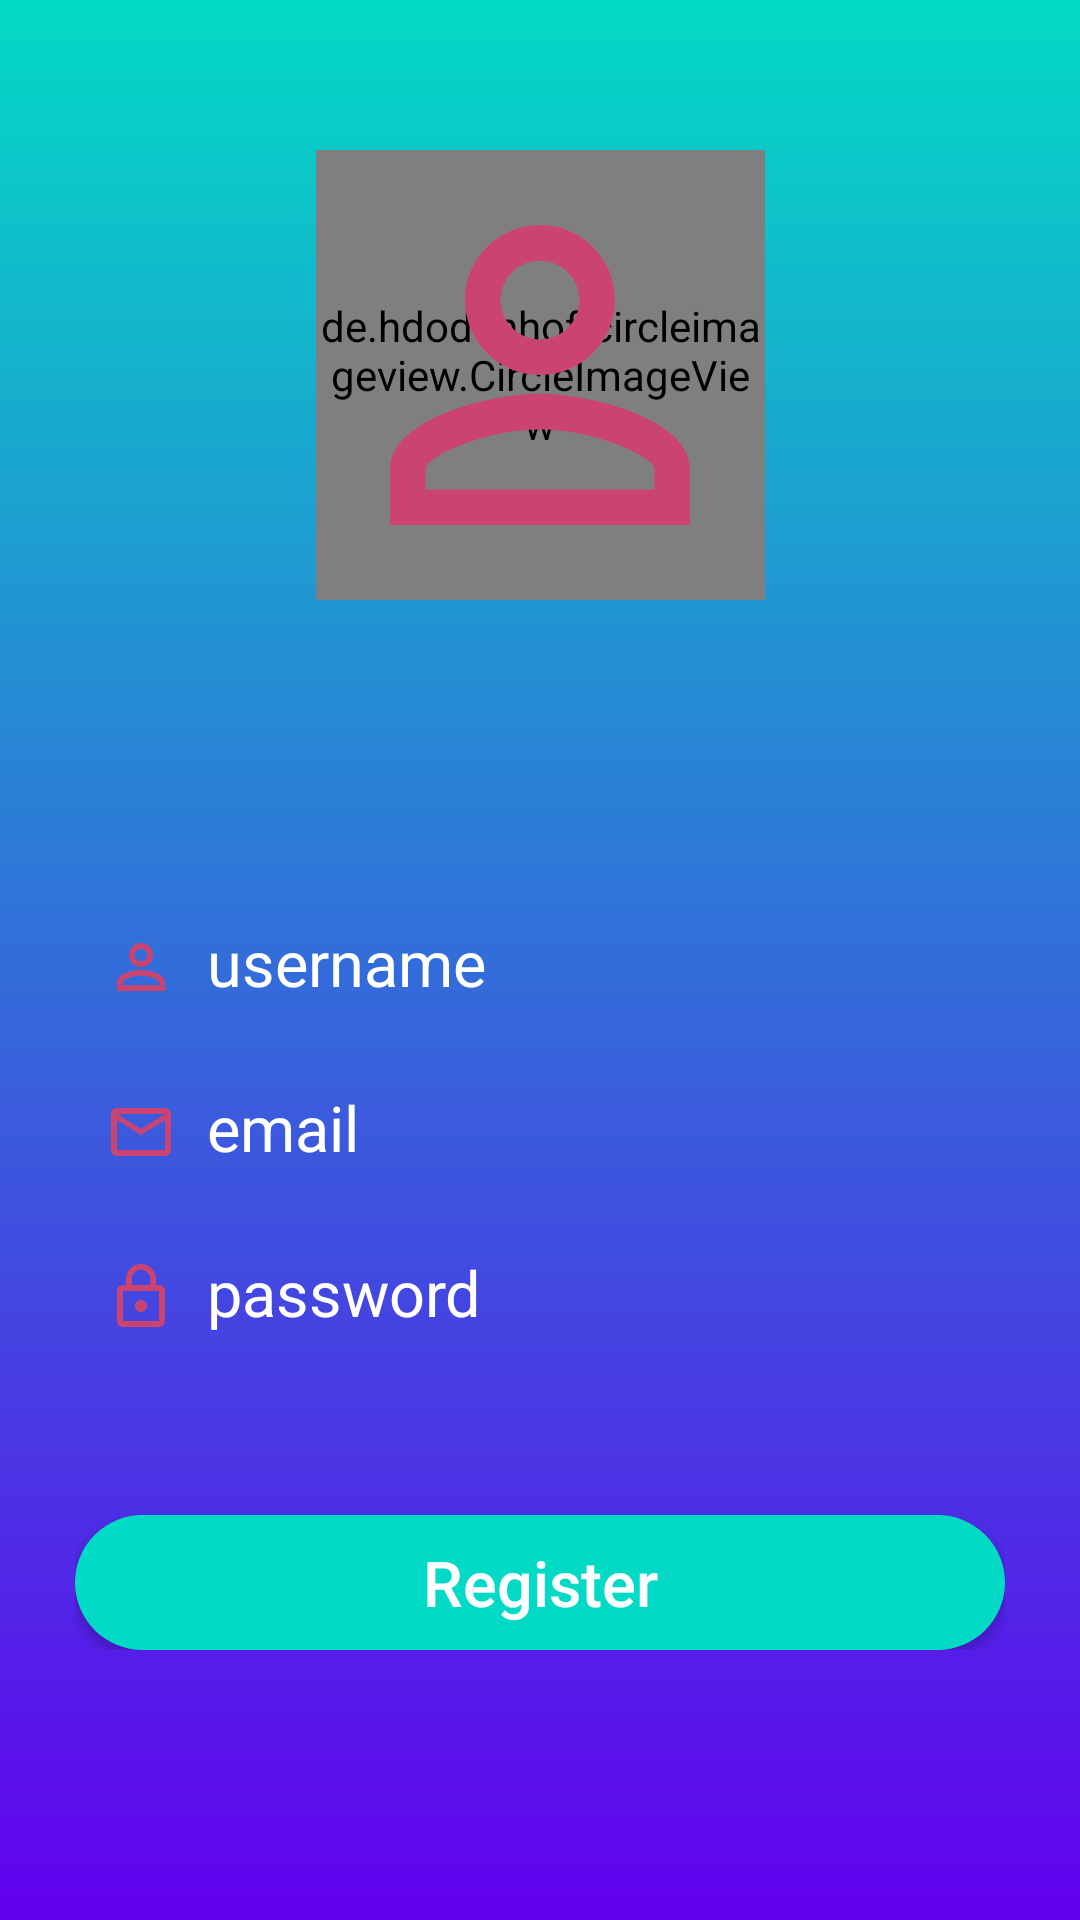

This screen was rendered from an Android layout file. Write that file and the resources it references.
<!-- AndroidManifest.xml: application theme AppTheme -->
<!-- res/layout/activity_register.xml -->
<?xml version="1.0" encoding="utf-8"?>
<RelativeLayout
        xmlns:android="http://schemas.android.com/apk/res/android"
        xmlns:tools="http://schemas.android.com/tools"
        xmlns:app="http://schemas.android.com/apk/res-auto"
        android:layout_width="match_parent"
        android:layout_height="match_parent"
        android:background="@drawable/login_background"
        tools:context=".MainActivity">

    <de.hdodenhof.circleimageview.CircleImageView
            android:id="@+id/circle_View_Regiter"
            android:layout_width="150dp"
            android:layout_height="150dp"
            app:civ_border_width="2dp"
            android:layout_alignEnd="@+id/iv_photo_register"
            android:layout_toEndOf="@+id/iv_photo_register"
            android:layout_marginStart="-150dp"
            android:layout_marginTop="50dp"/>
    <ImageView
            android:id="@+id/iv_photo_register"
            android:layout_width="150dp"
            android:layout_height="150dp"
            android:layout_gravity="center"
            android:background="@drawable/edit_text_background"
            android:scaleType="fitCenter"
            android:layout_centerHorizontal="true"
            android:src="@drawable/ic_user" android:layout_marginTop="50dp"/>


    <LinearLayout
            android:layout_width="match_parent"
            android:layout_height="wrap_content"
            android:orientation="vertical"
            android:layout_marginLeft="25dp"
            android:layout_marginRight="25dp"
            android:layout_centerHorizontal="true"
            android:layout_alignParentBottom="true"
            android:layout_marginBottom="90dp">


        <EditText
                android:id="@+id/tv_username_register"
                android:layout_width="match_parent"
                android:layout_height="45dp"
                android:layout_marginBottom="10dp"
                android:background="@drawable/edit_text_background"
                android:drawablePadding="10dp"
                android:drawableStart="@drawable/ic_user"
                android:ems="10"
                android:hint="username"
                android:inputType="textPersonName"
                android:padding="10dp"
                android:textColor="@color/white"
                android:textColorHint="@color/hint_color"
                android:textSize="21sp"/>

        <EditText
                android:id="@+id/tv_email_register"
                android:layout_width="match_parent"
                android:layout_height="45dp"
                android:layout_marginBottom="10dp"
                android:background="@drawable/edit_text_background"
                android:drawablePadding="10dp"
                android:drawableStart="@drawable/ic_email"
                android:ems="10"
                android:hint="email"
                android:inputType="textPersonName"
                android:padding="10dp"
                android:textColor="@color/white"
                android:textColorHint="@color/hint_color"
                android:textSize="21sp"/>

        <EditText
                android:id="@+id/tv_password_register"
                android:layout_width="match_parent"
                android:layout_height="45dp"
                android:layout_marginBottom="50dp"
                android:background="@drawable/edit_text_background"
                android:drawablePadding="10dp"
                android:drawableStart="@drawable/ic_password"
                android:ems="10"
                android:hint="password"
                android:inputType="textPassword"
                android:padding="10dp"
                android:textColor="@color/white"
                android:textColorHint="@color/hint_color"
                android:textSize="21sp"/>

        <Button
                android:id="@+id/btn_register"
                android:layout_width="match_parent"
                android:layout_height="45dp"
                android:background="@drawable/button_background"
                android:text="Register"
                android:textAllCaps="false"
                android:textColor="@color/white"
                android:textSize="21sp"/>

    </LinearLayout>

</RelativeLayout>
<!-- resources referenced by this layout -->
<resources>
  <!-- drawable button_background (drawable) -->
  <?xml version="1.0" encoding="utf-8"?>
  <shape xmlns:android="http://schemas.android.com/apk/res/android"
         android:shape="rectangle">
      <solid android:color="@color/colorAccent" />
      <corners android:radius="30dp" />
  
  
  </shape>
  <!-- drawable ic_email (drawable) -->
  <vector android:height="24dp" android:tint="#CB446F"
      android:viewportHeight="24.0" android:viewportWidth="24.0"
      android:width="24dp" xmlns:android="http://schemas.android.com/apk/res/android">
      <path android:fillColor="#FF000000" android:pathData="M20,4L4,4c-1.1,0 -1.99,0.9 -1.99,2L2,18c0,1.1 0.9,2 2,2h16c1.1,0 2,-0.9 2,-2L22,6c0,-1.1 -0.9,-2 -2,-2zM20,18L4,18L4,8l8,5 8,-5v10zM12,11L4,6h16l-8,5z"/>
  </vector>
  <!-- drawable ic_password (drawable) -->
  <vector android:height="24dp" android:tint="#CB446F"
      android:viewportHeight="24.0" android:viewportWidth="24.0"
      android:width="24dp" xmlns:android="http://schemas.android.com/apk/res/android">
      <path android:fillColor="#FF000000" android:pathData="M12,17c1.1,0 2,-0.9 2,-2s-0.9,-2 -2,-2 -2,0.9 -2,2 0.9,2 2,2zM18,8h-1L17,6c0,-2.76 -2.24,-5 -5,-5S7,3.24 7,6v2L6,8c-1.1,0 -2,0.9 -2,2v10c0,1.1 0.9,2 2,2h12c1.1,0 2,-0.9 2,-2L20,10c0,-1.1 -0.9,-2 -2,-2zM8.9,6c0,-1.71 1.39,-3.1 3.1,-3.1s3.1,1.39 3.1,3.1v2L8.9,8L8.9,6zM18,20L6,20L6,10h12v10z"/>
  </vector>
  <!-- drawable ic_user (drawable) -->
  <vector android:height="24dp" android:tint="#CB446F"
      android:viewportHeight="24.0" android:viewportWidth="24.0"
      android:width="24dp" xmlns:android="http://schemas.android.com/apk/res/android">
      <path android:fillColor="#FF000000" android:pathData="M12,5.9c1.16,0 2.1,0.94 2.1,2.1s-0.94,2.1 -2.1,2.1S9.9,9.16 9.9,8s0.94,-2.1 2.1,-2.1m0,9c2.97,0 6.1,1.46 6.1,2.1v1.1L5.9,18.1L5.9,17c0,-0.64 3.13,-2.1 6.1,-2.1M12,4C9.79,4 8,5.79 8,8s1.79,4 4,4 4,-1.79 4,-4 -1.79,-4 -4,-4zM12,13c-2.67,0 -8,1.34 -8,4v3h16v-3c0,-2.66 -5.33,-4 -8,-4z"/>
  </vector>
  <!-- drawable login_background (drawable) -->
  <?xml version="1.0" encoding="utf-8"?>
  <shape xmlns:android="http://schemas.android.com/apk/res/android"
         android:shape="rectangle">
  
      <gradient android:startColor="@color/colorAccent"
                android:endColor="@color/colorPrimary"
                android:angle="270"/>
  
  </shape>
  <style name="AppTheme" parent="Theme.AppCompat.Light.NoActionBar">
          
          <item name="colorPrimary">@color/colorPrimary</item>
          <item name="colorPrimaryDark">@color/colorPrimaryDark</item>
          <item name="colorAccent">@color/colorAccent</item>
      </style>
  <!-- not gathered from this repository: default colours our renderer supplied (Android Studio template values) -->
  <color name="white">#FFFFFFFF</color>
  <color name="colorPrimary">#FF6200EE</color>
  <color name="colorPrimaryDark">#FF3700B3</color>
  <color name="colorAccent">#FF03DAC5</color>
</resources>
